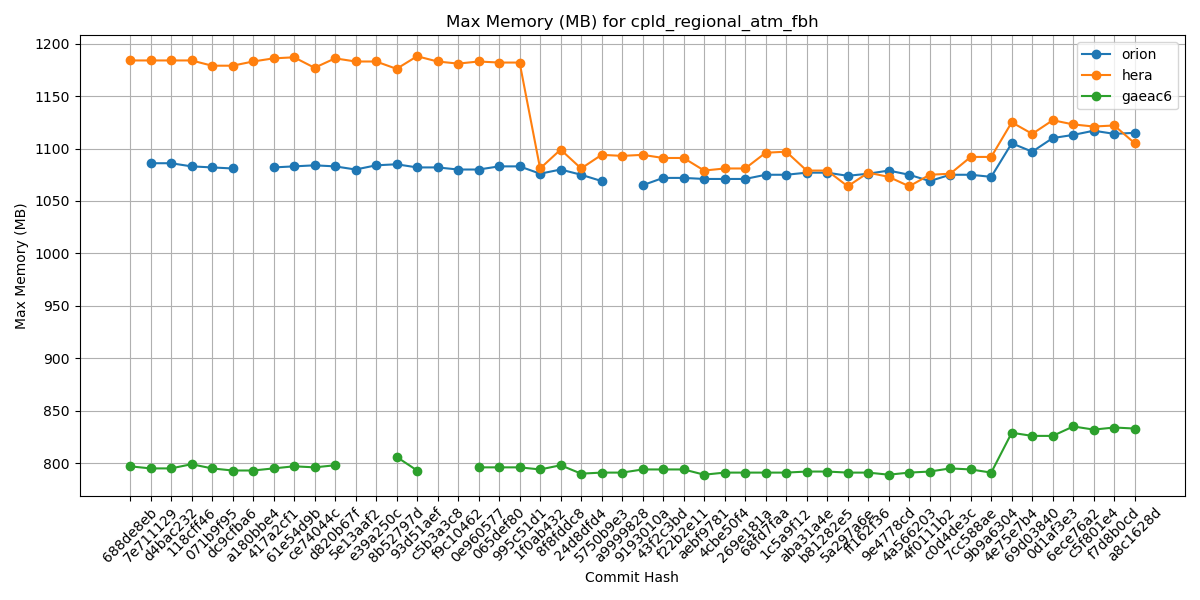

Data behind this chart, as committed beside it:
Hash, orion, hera, gaeac6
688de8eb, , 1184, 797
7e711129, 1086, 1184, 795
d4bac232, 1086, 1184, 795
118cff46, 1083, 1184, 799
071b9f95, 1082, 1179, 795
dc9cfba6, 1081, 1179, 793
a180bbe4, , 1183, 793
417a2cf1, 1082, 1186, 795
61e54d9b, 1083, 1187, 797
ce74044c, 1084, 1177, 796
d820b67f, 1083, 1186, 798
5e13aaf2, 1080, 1183, 
e39a250c, 1084, 1183, 
8b52797d, 1085, 1176, 806
93d51aef, 1082, 1188, 793
c5b3a3c8, 1082, 1183, 
f9c10462, 1080, 1181, 
0e960577, 1080, 1183, 796
065def80, 1083, 1182, 796
995c51d1, 1083, 1182, 796
1f0ab432, 1076, 1081, 794
8f8fddc8, 1080, 1099, 798
24d8dfd4, 1075, 1081, 790
5750b9e3, 1069, 1094, 791
a9999828, , 1093, 791
9193010a, 1065, 1094, 794
43f2c3bd, 1072, 1091, 794
f22b2e11, 1072, 1091, 794
aebf9781, 1071, 1079, 789
4cbe50f4, 1071, 1081, 791
269e181a, 1071, 1081, 791
68fd7faa, 1075, 1096, 791
1c5a9f12, 1075, 1097, 791
aba31a4e, 1077, 1079, 792
b81282e5, 1077, 1079, 792
5a297a6e, 1074, 1064, 791
ff162f36, 1076, 1077, 791
9e4778cd, 1079, 1073, 789
4a566203, 1075, 1064, 791
4f0111b2, 1069, 1075, 792
c0d4de3c, 1075, 1076, 795
7cc588ae, 1075, 1092, 794
9b9a6304, 1073, 1092, 791
4e75e7b4, 1105, 1125, 829
69d03840, 1097, 1114, 826
0d1af3e3, 1110, 1127, 826
6ece76a2, 1113, 1123, 835
c5f801e4, 1117, 1121, 832
f7d8b0cd, 1114, 1122, 834
a8c1628d, 1115, 1105, 833
